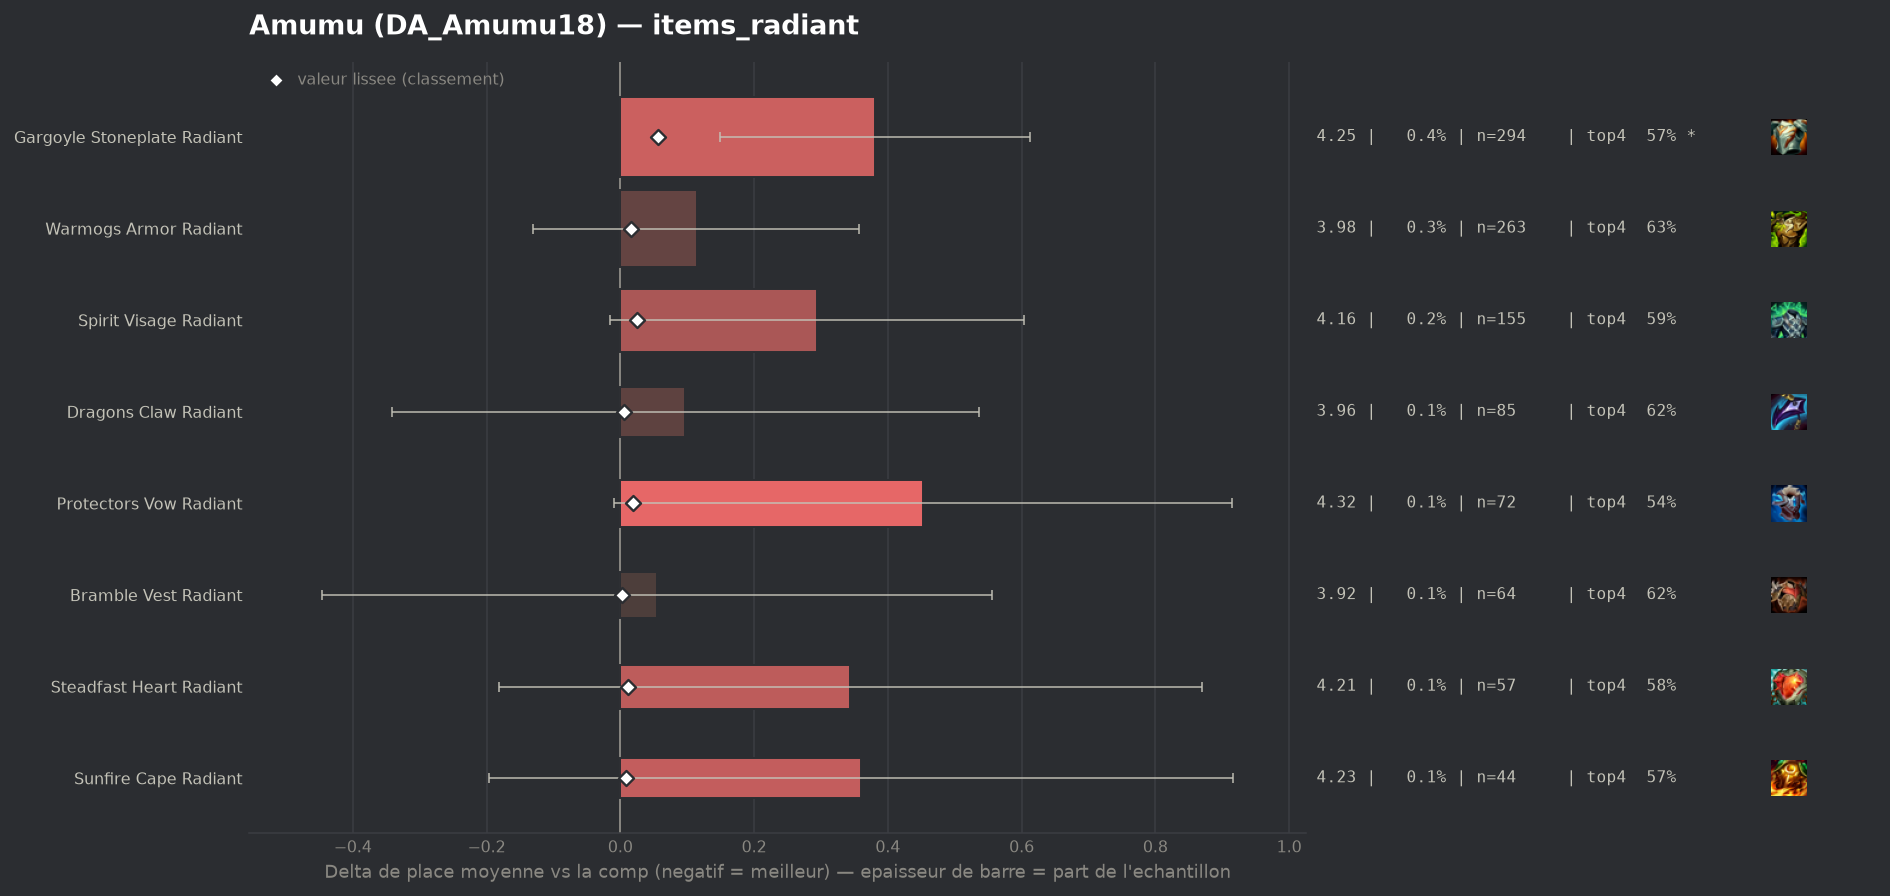

The data file committed next to this chart (first rows):
group, label, n, share, avg_place, shrunk_avg, score, d_avg, d_avg_pess, impact, d_top4, win, top2, top4, sd, z, p, significant
populaire, Bramble Vest Radiant, 64, 0.0007728, 3.922, 3.869, 0.002, 0.055, 0.0, -0.0, 0.003, 0.1719, 0.2812, 0.625, 2.041, 0.21, 0.8305, False
populaire, Dragons Claw Radiant, 85, 0.001026, 3.965, 3.872, 0.005, 0.097, 0.0, -0.0, 0.0016, 0.1529, 0.2824, 0.6235, 2.061, 0.44, 0.6629, False
populaire, Sunfire Cape Radiant, 44, 0.0005313, 4.227, 3.877, 0.009, 0.36, 0.0, -0.0, -0.0538, 0.1136, 0.2045, 0.5682, 1.881, 1.27, 0.2044, False
populaire, Steadfast Heart Radiant, 57, 0.0006883, 4.211, 3.879, 0.011, 0.343, 0.0, -0.0, -0.043, 0.1404, 0.2105, 0.5789, 2.024, 1.28, 0.2005, False
populaire, Warmogs Armor Radiant, 263, 0.003176, 3.981, 3.883, 0.016, 0.114, 0.0, -0.0, 0.0054, 0.1331, 0.251, 0.6274, 2.012, 0.92, 0.3601, False
populaire, Protectors Vow Radiant, 72, 0.0008694, 4.319, 3.886, 0.019, 0.452, 0.0, -0.0, -0.0803, 0.1111, 0.1667, 0.5417, 1.999, 1.92, 0.05501, False
populaire, Spirit Visage Radiant, 155, 0.001872, 4.161, 3.892, 0.025, 0.294, 0.0, -0.0, -0.0284, 0.0968, 0.2129, 0.5935, 1.962, 1.86, 0.06239, False
populaire, Gargoyle Stoneplate Radiant, 294, 0.00355, 4.248, 3.925, 0.057, 0.381, 0.149, -0.0002, -0.0539, 0.1088, 0.2245, 0.568, 2.023, 3.22, 0.00126, True
